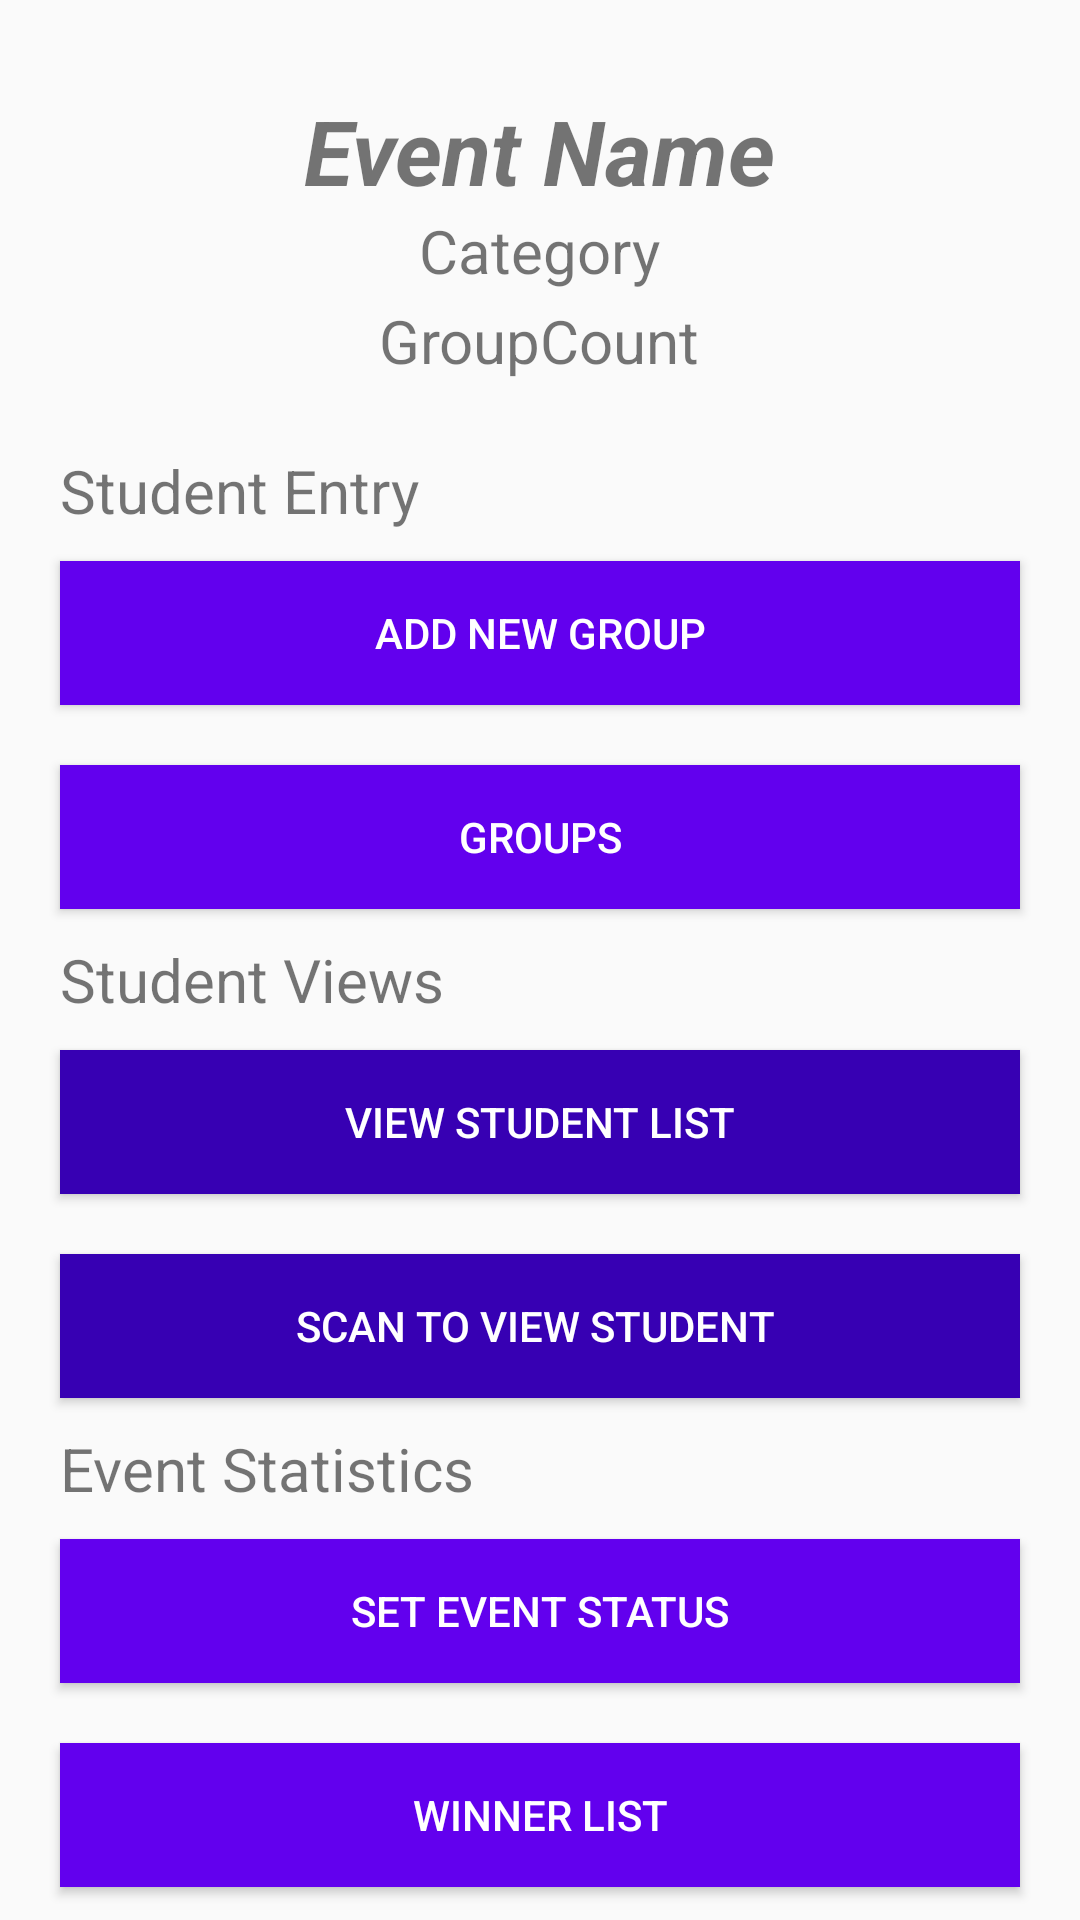

The Android layout XML behind this screen, and the referenced resources:
<!-- AndroidManifest.xml: application theme AppTheme -->
<!-- res/layout/event_dashboard.xml -->
<?xml version="1.0" encoding="utf-8"?>
<RelativeLayout xmlns:android="http://schemas.android.com/apk/res/android"
    android:layout_width="match_parent" android:layout_height="match_parent">




    <TextView
        android:id="@+id/dashTitle"
        android:layout_width="wrap_content"
        android:layout_height="wrap_content"
        android:text="Event Name"
        android:textSize="30dp"
        android:textStyle="bold|italic"
        android:layout_alignParentTop="true"
        android:layout_centerHorizontal="true"
        android:layout_marginTop="30dp" />
    <TextView
        android:id="@+id/dashCat"
        android:layout_width="wrap_content"
        android:layout_height="wrap_content"
        android:text="Category"
        android:textSize="20dp"
        android:layout_alignParentTop="true"
        android:layout_centerHorizontal="true"
        android:layout_marginTop="70dp" />

    <TextView
        android:id="@+id/dashGrp"
        android:layout_width="wrap_content"
        android:layout_height="wrap_content"
        android:text="GroupCount"
        android:textSize="20dp"
        android:layout_alignParentTop="true"
        android:layout_centerHorizontal="true"
        android:layout_marginTop="100dp"
        android:layout_below="@+id/dashCat"
        />


    <ScrollView
        android:id="@+id/scrollView"
        android:layout_width="match_parent"
        android:layout_height="match_parent"
        android:layout_alignParentTop="true"
        android:layout_alignParentLeft="true"
        android:layout_alignParentStart="true"
        android:layout_marginTop="150dp">

        <LinearLayout
            android:layout_width="match_parent"
            android:layout_height="wrap_content"
            android:orientation="vertical">
            <TextView
                android:layout_width="wrap_content"
                android:layout_height="wrap_content"
                android:text="Student Entry"
                android:textSize="20dp"
                android:layout_marginLeft="20dp"
                android:layout_alignParentTop="true"
                android:layout_centerHorizontal="true"
                />
            <Button
                android:id="@+id/button9"
                android:layout_width="match_parent"
                android:layout_height="wrap_content"
                android:layout_centerHorizontal="true"
                android:layout_marginTop="10dp"
                android:layout_marginBottom="10dp"
                android:layout_marginLeft="20dp"
                android:layout_marginRight="20dp"
                android:background="@color/colorPrimary"
                android:padding="10dp"
                android:textColor="#FFFFFF"
                android:text="Add New Group"

                />

            <Button
                android:id="@+id/button10"
                android:layout_width="match_parent"
                android:layout_height="wrap_content"
                android:layout_centerHorizontal="true"
                android:layout_marginTop="10dp"
                android:layout_marginBottom="10dp"
                android:layout_marginLeft="20dp"
                android:layout_marginRight="20dp"
                android:background="@color/colorPrimary"
                android:padding="10dp"
                android:textColor="#FFFFFF"
                android:text="Groups"
                />

            <TextView
                android:layout_width="wrap_content"
                android:layout_height="wrap_content"
                android:text="Student Views"
                android:textSize="20dp"
                android:layout_marginLeft="20dp"
                android:layout_alignParentTop="true"
                android:layout_centerHorizontal="true"
                />

            <Button
                android:id="@+id/button11"
                android:layout_width="match_parent"
                android:layout_height="wrap_content"
                android:layout_centerHorizontal="true"
                android:layout_marginBottom="10dp"
                android:layout_marginLeft="20dp"
                android:layout_marginRight="20dp"
                android:layout_marginTop="10dp"
                android:background="@color/colorPrimaryDark"
                android:padding="10dp"
                android:text="View Student List"
                android:textColor="#FFFFFF" />


            <Button
                android:id="@+id/button13"
                android:layout_width="match_parent"
                android:layout_height="wrap_content"
                android:layout_centerHorizontal="true"
                android:layout_marginTop="10dp"
                android:layout_marginBottom="10dp"
                android:layout_marginLeft="20dp"
                android:layout_marginRight="20dp"
                android:background="@color/colorPrimaryDark"
                android:padding="10dp"
                android:text="Scan to View Student "
                android:textColor="#FFFFFF" />

            <TextView
                android:layout_width="wrap_content"
                android:layout_height="wrap_content"
                android:text="Event Statistics"
                android:textSize="20dp"
                android:layout_marginLeft="20dp"
                android:layout_alignParentTop="true"
                android:layout_centerHorizontal="true"
                />


            <Button
                android:id="@+id/button16"
                android:layout_width="match_parent"
                android:layout_height="wrap_content"
                android:layout_centerHorizontal="true"
                android:layout_marginTop="10dp"
                android:layout_marginBottom="10dp"
                android:layout_marginLeft="20dp"
                android:layout_marginRight="20dp"
                android:background="@color/colorPrimary"
                android:padding="10dp"
                android:text="Set Event Status"
                android:textColor="#FFFFFF" />

            <Button
                android:id="@+id/button12"
                android:layout_width="match_parent"
                android:layout_height="wrap_content"
                android:layout_centerHorizontal="true"
                android:layout_marginTop="10dp"
                android:layout_marginBottom="10dp"
                android:layout_marginLeft="20dp"
                android:layout_marginRight="20dp"
                android:background="@color/colorPrimary"
                android:padding="10dp"
                android:text="Winner List"
                android:textColor="#FFFFFF" />

        </LinearLayout>
    </ScrollView>

    <ProgressBar
        android:id="@+id/progressBar"
        style="?android:attr/progressBarStyle"
        android:layout_width="wrap_content"
        android:layout_height="wrap_content"
        android:layout_centerHorizontal="true"
        android:layout_centerVertical="true"
 />


</RelativeLayout>
<!-- resources referenced by this layout -->
<resources>
  <style name="AppTheme" parent="Theme.AppCompat.Light.DarkActionBar">
          
          <item name="colorPrimary">@color/colorPrimary</item>
          <item name="colorPrimaryDark">@color/colorPrimaryDark</item>
          <item name="colorAccent">@color/colorAccent</item>
      </style>
  <!-- not gathered from this repository: default colours our renderer supplied (Android Studio template values) -->
  <color name="colorPrimary">#FF6200EE</color>
  <color name="colorPrimaryDark">#FF3700B3</color>
  <color name="colorAccent">#FF03DAC5</color>
</resources>
